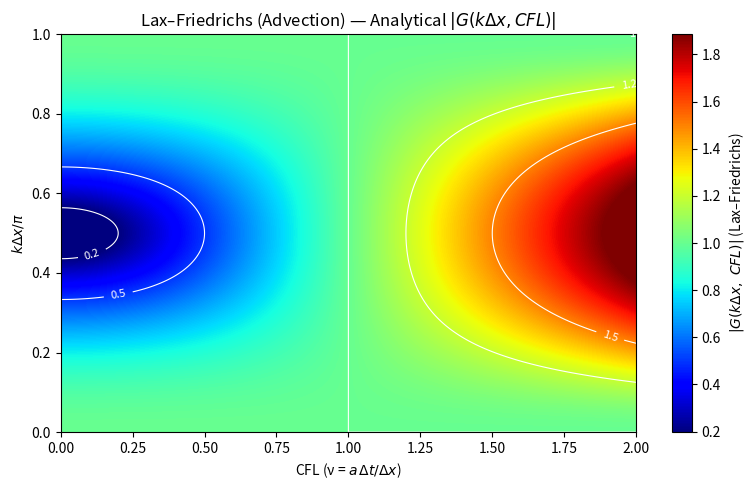

Here is the Python script that generated this plot:
import numpy as np
import matplotlib.pyplot as plt


kh = np.linspace(0, np.pi, 600)      # nondimensional wavenumber (vertical axis)
CFL = np.linspace(0.0, 2.0, 400)     # CFL (horizontal axis) - explore beyond 1 to show instability

CFL_grid, KH_grid = np.meshgrid(CFL, kh)

absG = np.sqrt((np.cos(KH_grid))**2 + (CFL_grid * np.sin(KH_grid))**2)

if not np.isfinite(absG).all():
    finite_max = np.nanmax(absG[np.isfinite(absG)]) if np.any(np.isfinite(absG)) else 1.0
    absG = np.nan_to_num(absG, nan=finite_max, posinf=finite_max, neginf=finite_max)

vmin = np.percentile(absG, 1)
vmax = np.percentile(absG, 99)

plt.figure(figsize=(8,5))
extent = [CFL.min(), CFL.max(), kh.min()/np.pi, kh.max()/np.pi]

img = plt.imshow(absG, origin='lower', aspect='auto',
                 extent=extent, vmin=vmin, vmax=vmax, cmap='jet')

cbar = plt.colorbar(img)
cbar.set_label(r'$|G(k\Delta x,\ CFL)|$ (Lax–Friedrichs)')

levels = [0.2, 0.5, 1.0, 1.2, 1.5, 2.0]
CS = plt.contour(CFL_grid, KH_grid/np.pi, absG,
                 levels=levels, colors='white', linewidths=0.8)

plt.clabel(CS, inline=True, fmt='%g', fontsize=8)

plt.xlabel(r'CFL (ν = $a\,\Delta t/\Delta x$)')
plt.ylabel(r'$k\Delta x / \pi$')
plt.title(r'Lax–Friedrichs (Advection) — Analytical $|G(k\Delta x, CFL)|$')
plt.tight_layout()
plt.savefig("LF_G.pdf")

